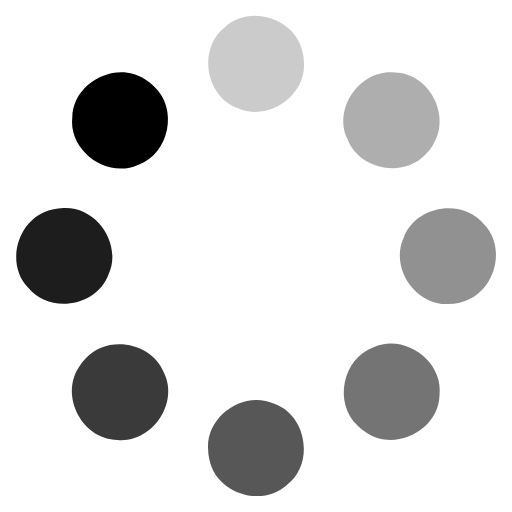
t = 0.00 s
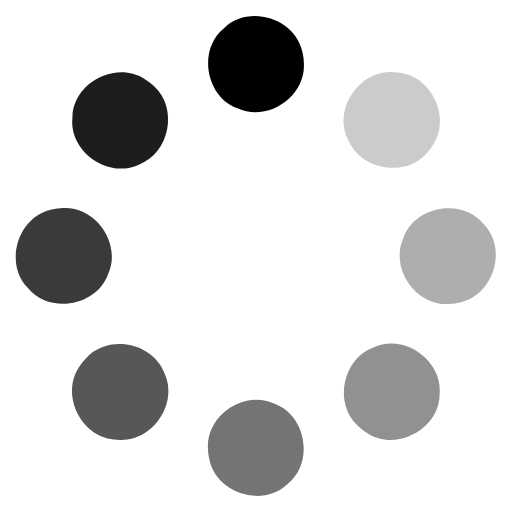
t = 0.18 s
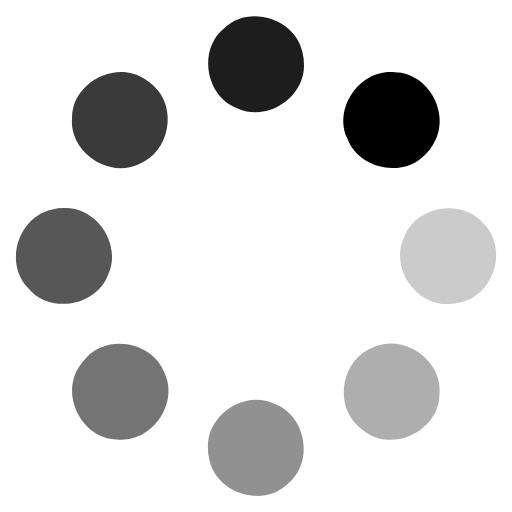
t = 0.32 s
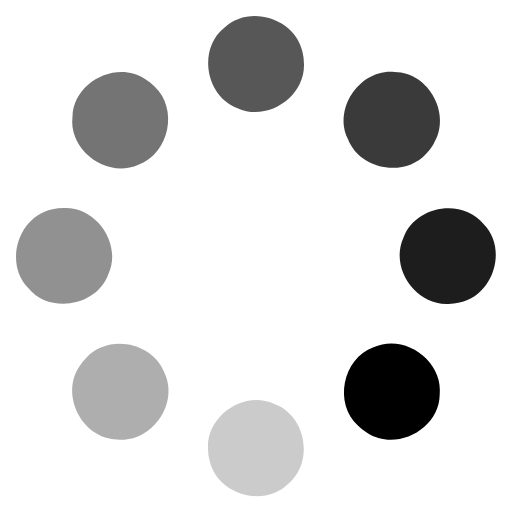
t = 0.50 s
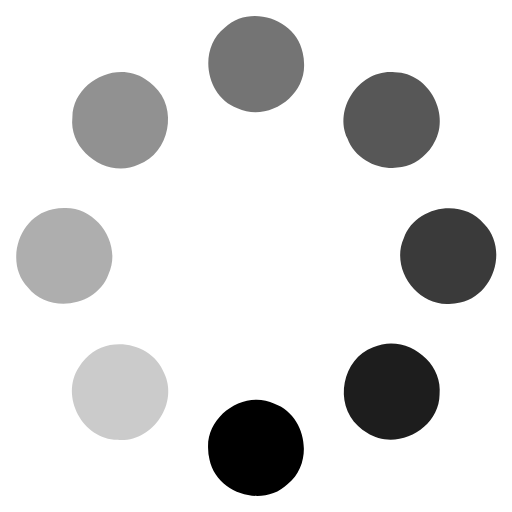
t = 0.68 s
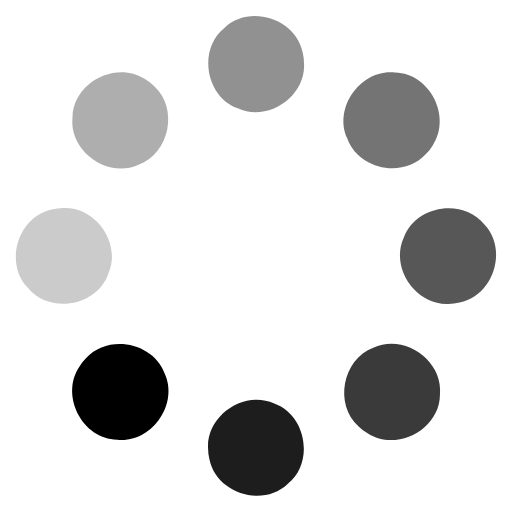
t = 0.82 s

The animated SVG that drew these frames (rendered in a browser with its animation timeline set to each time). Animation: 1 SMIL element (animateTransform=1); one cycle of 1.00 s, repeats indefinitely.

<?xml version="1.0" encoding="UTF-8" standalone="no"?>
<svg
  xmlns="http://www.w3.org/2000/svg"
  version="1.1"
  width="512"
  height="512"
  viewBox="0 0 512 512">
  <g>
    <path
      d="m 303.99882,62.985758 c 1.88153,32.975235 -35.80263,58.895192 -65.93476,45.267732 -32.20256,-11.316813 -40.60752,-58.64752 -14.0846,-80.239974 24.6928,-24.3926037 71.39705,-10.067185 78.52153,23.755596 0.93873,3.662434 1.44519,7.435975 1.49783,11.216646 z"
      style="fill-opacity:0.202"/>
    <path
      d="m 425.67467,154.29171 c -22.34232,24.32574 -67.19198,15.3549 -78.41205,-15.75422 -14.32012,-30.98427 13.77414,-69.991741 47.74286,-66.011647 34.70211,0.716277 56.96846,44.198997 37.67131,72.876067 -1.97301,3.22522 -4.3269,6.2178 -7.00212,8.8898 z"
      style="fill-opacity:0.316"/>
    <path
      d="m 448.35837,304.06427 c -32.99154,1.59516 -58.5842,-36.31406 -44.69507,-66.32781 11.59646,-32.10423 59.00011,-40.09814 80.3622,-13.38773 24.17813,24.90461 9.44712,71.4844 -24.43749,78.31513 -3.67058,0.90692 -7.44852,1.38062 -11.22964,1.40041 z"
      style="fill-opacity:0.43"/>
    <path
      d="m 357.68265,425.67709 c -24.27909,-22.39481 -15.2126,-67.22696 15.92146,-78.38129 31.01578,-14.25475 69.96489,13.9234 65.91245,47.88484 -0.79007,34.7018 -44.32163,56.87649 -72.95868,37.51771 -3.22114,-1.97993 -6.20882,-4.34026 -8.87523,-7.02126 z"
      style="fill-opacity:0.544"/>
    <path
      d="m 208.05479,448.39989 c -1.53879,-32.99302 36.41268,-58.52001 66.4016,-44.58018 32.08324,11.65082 39.99594,59.06633 13.25007,80.38203 -24.94494,24.13472 -71.49784,9.32476 -78.27048,-24.57024 -0.90062,-3.672 -1.36785,-7.4506 -1.38119,-11.23161 z"
      style="fill-opacity:0.658"/>
    <path
      d="m 85.569599,358.61789 c 22.004451,-24.63125 66.973001,-16.27989 78.620891,14.67116 14.74587,30.78345 -12.80742,70.17418 -46.82738,66.66297 -34.708256,-0.23763 -57.571882,-43.4086 -38.672286,-72.34872 1.928319,-3.25209 4.240686,-6.2768 6.878775,-8.98541 z"
      style="fill-opacity:0.772"/>
    <path
      d="m 63.680016,208.05138 c 32.986003,-1.68535 58.681444,36.15252 44.874914,66.2032 -11.508238,32.13481 -58.888335,40.2581 -80.322729,13.60707 -24.2453955,-24.83758 -9.642324,-71.45602 24.222403,-78.3792 3.667971,-0.91692 7.444476,-1.40094 11.225412,-1.43107 z"
      style="fill-opacity:0.886"/>
    <path
      d="m 153.90107,86.138704 c 24.43771,22.219746 15.69242,67.113876 -15.35988,78.490166 -30.91186,14.47565 -70.06001,-13.42215 -66.250711,-47.41041 0.541841,-34.705233 43.912041,-57.189844 72.685711,-38.037101 3.2351,1.956771 6.23947,4.295587 8.92488,6.957345 z"/>
    <animateTransform
      attributeName="transform"
      attributeType="XML"
      dur="1s"
      repeatCount="indefinite"
      calcMode="discrete"
      values="0 256 256; 45 256 256; 90 256 256; 135 256 256; 180 256 256; 225 256 256; 270 256 256; 315 256 256"
      type="rotate"/>
  </g>
</svg>
